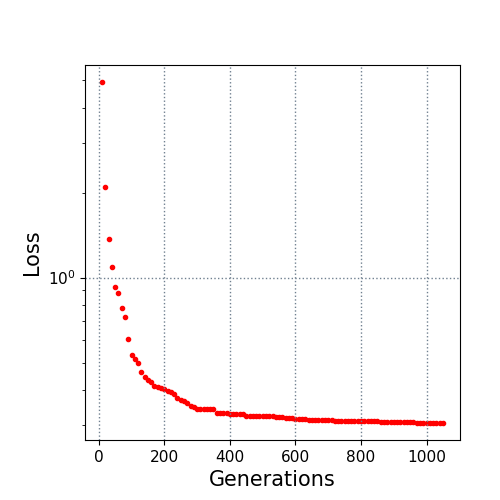

Source data for this figure (header and first rows):
10.0, 4.928567
20.0, 2.092
30.0, 1.372
40.0, 1.087
50.0, 0.9297
60.0, 0.8789
70.0, 0.7824
80.0, 0.7237
90.0, 0.6077
100.0, 0.5304
110.0, 0.5151
120.0, 0.4982
130.0, 0.4628
140.0, 0.4454
150.0, 0.4345
160.0, 0.4268
170.0, 0.4131
180.0, 0.411
190.0, 0.4072
200.0, 0.4023
210.0, 0.3979
220.0, 0.3941
230.0, 0.3864
240.0, 0.3733
250.0, 0.3688
260.0, 0.3663
270.0, 0.3596
280.0, 0.3495
290.0, 0.3468
300.0, 0.3417
310.0, 0.3417
320.0, 0.3417
330.0, 0.3415
340.0, 0.3415
350.0, 0.3413
360.0, 0.332
370.0, 0.3313
380.0, 0.3313
390.0, 0.331
400.0, 0.329
410.0, 0.329
420.0, 0.3289
430.0, 0.3289
440.0, 0.3289
450.0, 0.3244
460.0, 0.3244
470.0, 0.3244
480.0, 0.3237
490.0, 0.3222
500.0, 0.3222
510.0, 0.322
520.0, 0.322
530.0, 0.322
540.0, 0.3217
550.0, 0.3217
560.0, 0.3217
570.0, 0.3181
580.0, 0.317
590.0, 0.317
600.0, 0.3158
610.0, 0.3148
... 44 more rows
